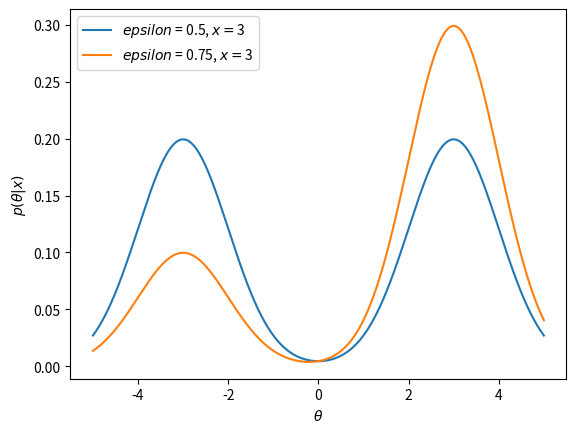

Write the Python code that produced this figure.
import numpy as np
import matplotlib.pyplot as plt

def p(theta,epsilon,x):
    n1 = epsilon/np.sqrt(2*np.pi)*np.exp(-0.5*(theta-x)**2)
    n2 = (1-epsilon)/np.sqrt(2*np.pi)*np.exp(-0.5*(theta+x)**2)
    return n1 + n2


xs = [3]
epsilons = [1/2,3/4]

theta = np.linspace(-5,5,1000)
pdf = {}

for epsilon in epsilons:
    pdf[epsilon] = {}
    for x in xs:
        pdf[epsilon][x] = p(theta,epsilon,x)
print(pdf[1/2])
plt.figure(1)
for epsilon in epsilons:
    for x in xs:
        plt.plot(theta,pdf[epsilon][x],label=f"$epsilon$ = {str(epsilon)}, $x = ${str(x)}")
plt.legend()
plt.ylabel("$p(\\theta|x)$")
plt.xlabel("$\\theta$")
plt.show()
